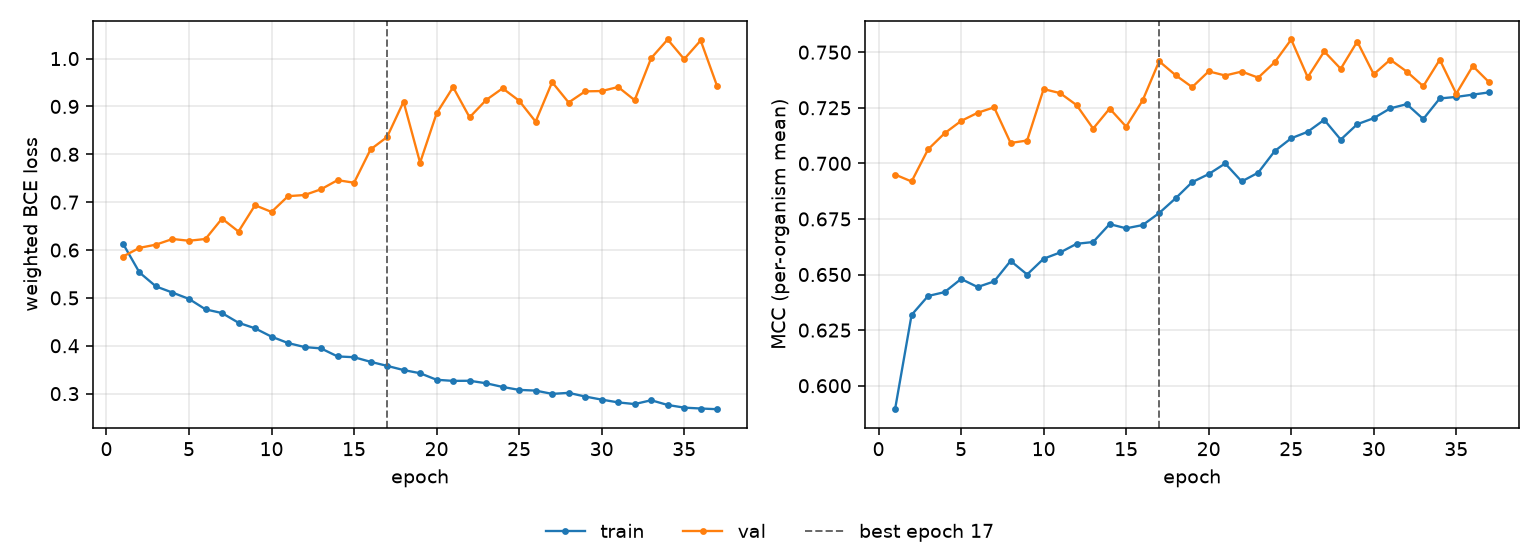

The file beside this chart, header and first rows:
epoch, tr_loss, vl_loss, tr_mcc, vl_mcc, is_best
1, 0.6134, 0.5865, 0.5894, 0.695, False
2, 0.5531, 0.6046, 0.6318, 0.6918, False
3, 0.5239, 0.6113, 0.6404, 0.7063, False
4, 0.5111, 0.6231, 0.6421, 0.7135, False
5, 0.4979, 0.6194, 0.648, 0.7191, False
6, 0.4761, 0.6231, 0.6444, 0.7227, False
7, 0.4683, 0.6657, 0.6469, 0.7252, False
8, 0.4481, 0.6387, 0.6561, 0.7092, False
9, 0.4365, 0.6936, 0.65, 0.7103, False
10, 0.419, 0.6796, 0.6571, 0.7334, False
11, 0.4057, 0.7125, 0.6599, 0.7316, False
12, 0.3973, 0.7149, 0.6638, 0.7262, False
13, 0.3944, 0.727, 0.6646, 0.7156, False
14, 0.3777, 0.746, 0.6727, 0.7246, False
15, 0.3761, 0.7406, 0.6708, 0.7165, False
16, 0.3665, 0.8102, 0.6722, 0.7283, False
17, 0.358, 0.8361, 0.6776, 0.7459, True
18, 0.3493, 0.9099, 0.6843, 0.7396, False
19, 0.3427, 0.7825, 0.6916, 0.7343, False
20, 0.3289, 0.8855, 0.6952, 0.7414, False
21, 0.3266, 0.9403, 0.6999, 0.7395, False
22, 0.3269, 0.8773, 0.6919, 0.7413, False
23, 0.3217, 0.9134, 0.6958, 0.7385, False
24, 0.314, 0.9379, 0.7055, 0.7455, False
25, 0.3078, 0.912, 0.7113, 0.7557, False
26, 0.3064, 0.8682, 0.7142, 0.7387, False
27, 0.2995, 0.9508, 0.7196, 0.7503, False
28, 0.3016, 0.9082, 0.7107, 0.7425, False
29, 0.294, 0.9315, 0.7176, 0.7548, False
30, 0.2875, 0.9322, 0.7203, 0.7401, False
31, 0.2817, 0.9406, 0.7247, 0.7466, False
32, 0.2782, 0.9131, 0.7266, 0.7413, False
33, 0.2862, 1.001, 0.7199, 0.7347, False
34, 0.2763, 1.04, 0.7292, 0.7466, False
35, 0.2707, 0.9989, 0.7299, 0.7313, False
36, 0.2689, 1.038, 0.7309, 0.7438, False
37, 0.2675, 0.9421, 0.7319, 0.7364, False
